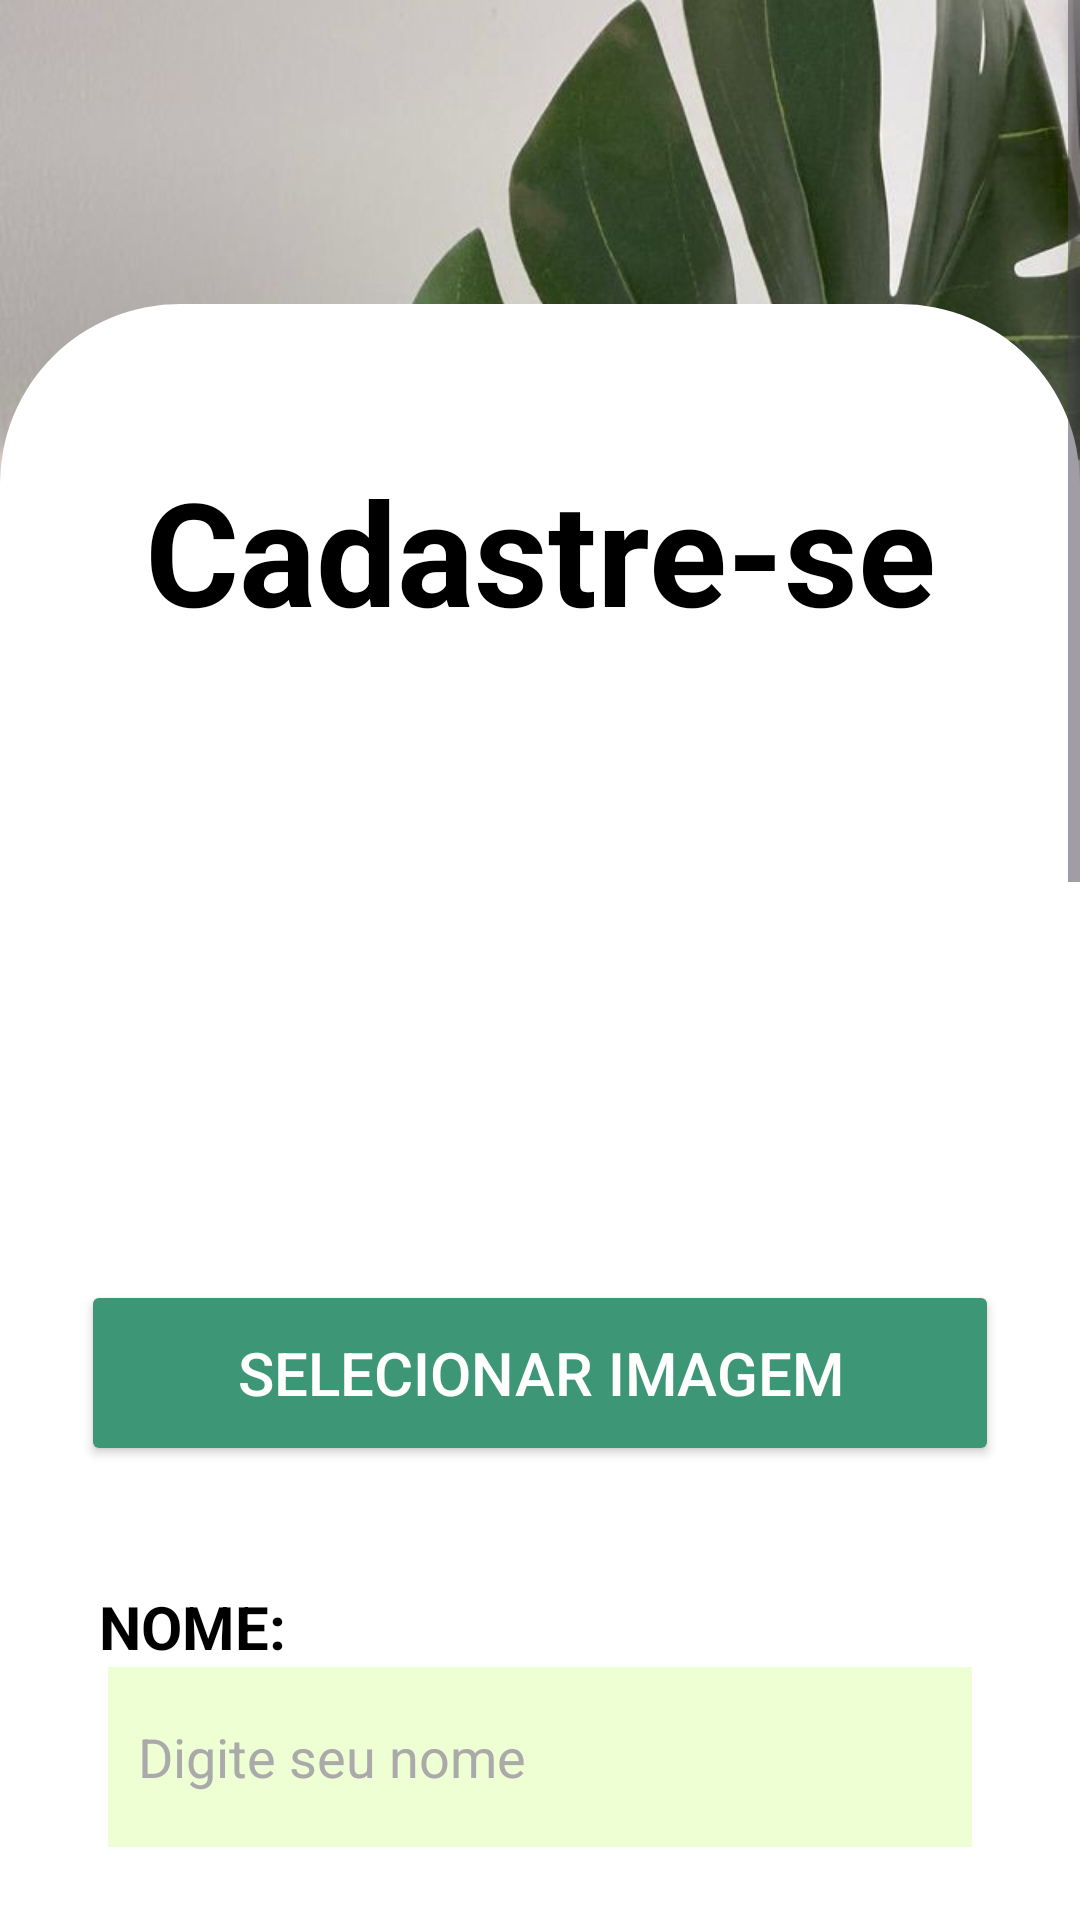

Layout XML and referenced resources for this Android screen:
<!-- AndroidManifest.xml: application theme Theme.Florescer_Juntos -->
<!-- res/layout/activity_cadastro.xml -->
<?xml version="1.0" encoding="utf-8"?>
<ScrollView xmlns:android="http://schemas.android.com/apk/res/android"
    xmlns:app="http://schemas.android.com/apk/res-auto"
    xmlns:tools="http://schemas.android.com/tools"
    android:layout_width="match_parent"
    android:layout_height="match_parent"
    android:background="@drawable/login_background">

    <androidx.constraintlayout.widget.ConstraintLayout
        android:layout_width="match_parent"
        android:layout_height="match_parent">


        <androidx.constraintlayout.widget.Guideline
            android:id="@+id/guideline_start"
            android:layout_width="wrap_content"
            android:layout_height="wrap_content"
            android:orientation="vertical"
            app:layout_constraintGuide_percent="0.1" />

        <androidx.constraintlayout.widget.Guideline
            android:id="@+id/guideline_end"
            android:layout_width="wrap_content"
            android:layout_height="wrap_content"
            android:orientation="vertical"
            app:layout_constraintGuide_percent="0.9" />

        <ImageView
            android:id="@+id/imgBox"
            android:layout_width="match_parent"
            android:layout_height="1300dp"
            android:layout_marginTop="10dp"
            android:layout_marginBottom="-100dp"
            app:layout_constraintBottom_toBottomOf="parent"
            app:layout_constraintEnd_toEndOf="parent"
            app:layout_constraintStart_toStartOf="parent"
            app:layout_constraintTop_toTopOf="parent"
            app:srcCompat="@drawable/login_box" />


        <EditText
            android:id="@+id/edtDescricaoCadastro"
            style="@style/edtLogin"
            android:hint="Digite sua descrição (opcional)"
            android:inputType="text"
            app:layout_constraintEnd_toEndOf="parent"
            app:layout_constraintEnd_toStartOf="@id/guideline_end"
            app:layout_constraintHorizontal_bias="0.006"
            app:layout_constraintStart_toEndOf="@id/guideline_start"
            app:layout_constraintTop_toBottomOf="@+id/tvSenha5" />

        <TextView
            android:id="@+id/tvSenha5"
            style="@style/labelLogin"
            android:layout_width="wrap_content"
            android:layout_height="wrap_content"
            android:text="DESCRIÇÃO:"
            android:layout_marginTop="25dp"
            android:textSize="20sp"
            app:layout_constraintEnd_toEndOf="parent"
            app:layout_constraintHorizontal_bias="0.133"
            app:layout_constraintStart_toStartOf="parent"
            app:layout_constraintTop_toBottomOf="@+id/edtTelefoneCadastro" />

        <EditText
            android:id="@+id/edtTelefoneCadastro"
            style="@style/edtLogin"
            android:hint="Digite seu telefone (opcional)"
            android:inputType="phone"
            app:layout_constraintEnd_toEndOf="parent"
            app:layout_constraintEnd_toStartOf="@id/guideline_end"
            app:layout_constraintHorizontal_bias="0.0"
            app:layout_constraintStart_toEndOf="@id/guideline_start"
            app:layout_constraintTop_toBottomOf="@+id/tvSenha4" />

        <TextView
            android:id="@+id/tvSenha4"
            style="@style/labelLogin"
            android:layout_width="wrap_content"
            android:layout_height="wrap_content"
            android:text="TELEFONE:"
            android:layout_marginTop="25dp"
            android:textSize="20sp"
            app:layout_constraintEnd_toEndOf="parent"
            app:layout_constraintHorizontal_bias="0.126"
            app:layout_constraintStart_toStartOf="parent"
            app:layout_constraintTop_toBottomOf="@+id/edtSenhaConfirmeCadastro" />

        <EditText
            android:id="@+id/edtSenhaConfirmeCadastro"
            style="@style/edtLogin"
            android:hint="Confirme sua senha"
            android:inputType="textPassword"
            app:layout_constraintEnd_toEndOf="parent"
            app:layout_constraintEnd_toStartOf="@id/guideline_end"
            app:layout_constraintHorizontal_bias="0.0"
            app:layout_constraintStart_toEndOf="@id/guideline_start"
            app:layout_constraintTop_toBottomOf="@+id/tvSenha2" />

        <TextView
            android:id="@+id/tvSenha2"
            style="@style/labelLogin"
            android:layout_width="wrap_content"
            android:layout_height="wrap_content"
            android:layout_marginTop="25dp"
            android:text="CONFIRMAR SENHA:"
            android:textSize="20sp"
            app:layout_constraintEnd_toStartOf="@+id/guideline_end"
            app:layout_constraintHorizontal_bias="0.0"
            app:layout_constraintStart_toStartOf="@+id/guideline_start"
            app:layout_constraintTop_toBottomOf="@+id/edtSenhaLogin" />

        <TextView
            android:id="@+id/tvTitulo"
            android:layout_width="wrap_content"
            android:layout_height="wrap_content"
            android:layout_marginTop="50dp"
            android:fontFamily="sans-serif"
            android:text="Cadastre-se"
            android:textColor="@color/black"
            android:textSize="48sp"
            android:textStyle="bold"
            app:layout_constraintEnd_toEndOf="parent"
            app:layout_constraintStart_toStartOf="parent"
            app:layout_constraintTop_toTopOf="@+id/imgBox" />

        <TextView
            android:id="@+id/tvEmail"
            style="@style/labelLogin"
            android:layout_marginTop="25dp"
            android:text="EMAIL:"
            android:textSize="20sp"
            app:layout_constraintEnd_toEndOf="parent"
            app:layout_constraintHorizontal_bias="0.114"
            app:layout_constraintStart_toStartOf="parent"
            app:layout_constraintTop_toBottomOf="@+id/edtNomeCadastro" />

        <TextView
            android:id="@+id/tvSenha3"
            style="@style/labelLogin"
            android:layout_width="wrap_content"
            android:layout_height="wrap_content"
            android:layout_marginTop="40dp"
            android:text="NOME:"
            android:textSize="20sp"
            app:layout_constraintEnd_toEndOf="parent"
            app:layout_constraintHorizontal_bias="0.111"
            app:layout_constraintStart_toStartOf="parent"
            app:layout_constraintTop_toBottomOf="@+id/btnImagem" />

        <EditText
            android:id="@+id/edtEmailCadastro"
            style="@style/edtLogin"
            android:hint="Digite seu email"
            android:inputType="textEmailAddress"
            app:layout_constraintEnd_toEndOf="parent"
            app:layout_constraintEnd_toStartOf="@id/guideline_end"
            app:layout_constraintHorizontal_bias="0.0"
            app:layout_constraintStart_toEndOf="@id/guideline_start"
            app:layout_constraintTop_toBottomOf="@+id/tvEmail" />

        <TextView
            android:id="@+id/tvSenha"
            style="@style/labelLogin"
            android:layout_marginTop="25dp"
            android:text="SENHA:"
            android:textSize="20sp"
            app:layout_constraintEnd_toEndOf="parent"
            app:layout_constraintHorizontal_bias="0.113"
            app:layout_constraintStart_toStartOf="parent"
            app:layout_constraintTop_toBottomOf="@+id/edtEmailCadastro" />

        <EditText
            android:id="@+id/edtSenhaLogin"
            style="@style/edtLogin"
            android:hint="Digite sua senha"
            android:inputType="textPassword"
            app:layout_constraintEnd_toEndOf="parent"
            app:layout_constraintEnd_toStartOf="@id/guideline_end"
            app:layout_constraintHorizontal_bias="0.0"
            app:layout_constraintStart_toEndOf="@id/guideline_start"
            app:layout_constraintTop_toBottomOf="@+id/tvSenha" />

        <Button
            android:id="@+id/btnCadastro"
            style="@style/btn"
            android:layout_width="200dp"
            android:layout_height="67dp"

            android:layout_marginTop="50dp"
            android:backgroundTint="@color/verdeCiano"
            android:text="CADASTRAR"
            android:textColor="@color/white"
            app:layout_constraintEnd_toStartOf="@+id/guideline_end"
            app:layout_constraintHorizontal_bias="0.497"
            app:layout_constraintStart_toStartOf="@+id/guideline_start"
            app:layout_constraintTop_toBottomOf="@+id/edtDescricaoCadastro" />

        <TextView
            android:id="@+id/btnRedirectLogin"
            android:layout_width="wrap_content"
            android:layout_height="wrap_content"
            android:layout_marginTop="30dp"
            android:layout_marginBottom="30dp"
            android:text="Já tenho uma conta!"
            android:textColor="@color/verdeCiano"
            android:textSize="18sp"
            android:textStyle="bold"
            app:layout_constraintBottom_toTopOf="@+id/progressBar"
            app:layout_constraintEnd_toEndOf="parent"
            app:layout_constraintStart_toStartOf="parent"
            app:layout_constraintTop_toBottomOf="@+id/btnCadastro" />

        <EditText
            android:id="@+id/edtNomeCadastro"
            style="@style/edtLogin"
            android:inputType="text"
            android:hint="Digite seu nome"
            android:textColor="@android:color/black"
            app:layout_constraintEnd_toStartOf="@+id/guideline_end"
            app:layout_constraintStart_toStartOf="@+id/guideline_start"
            app:layout_constraintTop_toBottomOf="@+id/tvSenha3" />

        <EditText
            android:id="@+id/edtSenhaCadastro"
            style="@style/edtLogin"
            android:hint="Digite sua senha"
            android:inputType="textPassword"
            app:layout_constraintEnd_toEndOf="parent"
            app:layout_constraintEnd_toStartOf="@id/guideline_end"
            app:layout_constraintHorizontal_bias="0.0"
            app:layout_constraintStart_toEndOf="@id/guideline_start"
            app:layout_constraintTop_toBottomOf="@+id/tvSenha" />


        <ImageView
            android:id="@+id/imagemCadastro"
            android:layout_width="189dp"
            android:layout_height="183dp"
            android:layout_marginTop="20dp"
            app:layout_constraintEnd_toEndOf="parent"
            app:layout_constraintStart_toStartOf="parent"
            app:layout_constraintTop_toBottomOf="@+id/tvTitulo"
            tools:srcCompat="@drawable/perfil_image" />

        <Button
            android:id="@+id/btnImagem"
            style="@style/btn"
            android:layout_width="306dp"
            android:layout_height="62dp"
            android:layout_marginTop="8dp"
            android:backgroundTint="@color/verdeCiano"
            android:text="Selecionar Imagem"
            android:textColor="@color/white"
            app:layout_constraintEnd_toStartOf="@+id/guideline_end"
            app:layout_constraintStart_toStartOf="@+id/guideline_start"
            app:layout_constraintTop_toBottomOf="@+id/imagemCadastro" />

        <ProgressBar
            android:id="@+id/progressBar"
            style="@style/Widget.AppCompat.ProgressBar.Horizontal"
            android:layout_width="match_parent"
            android:layout_height="wrap_content"
            app:layout_constraintBottom_toBottomOf="parent"
            app:layout_constraintEnd_toEndOf="parent"
            app:layout_constraintHorizontal_bias="0.0"
            app:layout_constraintStart_toStartOf="parent" />

    </androidx.constraintlayout.widget.ConstraintLayout>
</ScrollView>
<!-- resources referenced by this layout -->
<resources>
  <color name="black">#FF000000</color>
  <color name="verdeCiano">#3D9776</color>
  <color name="white">#FFFFFFFF</color>
  <!-- drawable login_background: jpg bitmap (drawable, 101319 bytes) -->
  <!-- drawable login_box (drawable) -->
  <?xml version="1.0" encoding="utf-8"?>
  <shape xmlns:android="http://schemas.android.com/apk/res/android">
      <solid android:color="#FFFFFF" />
  
  
      <corners android:radius="60dp" />
  </shape>
  <!-- drawable perfil_image: png bitmap (drawable, 12166 bytes) -->
  <style name="btn">
          <item name="android:layout_width">189dp</item>
          <item name="android:layout_height">56dp</item>
          <item name="android:layout_marginTop">48dp</item>
          <item name="android:fontFamily">sans-serif-medium</item>
          <item name="android:textColor">#000000</item>
          <item name="android:textSize">20sp</item>
      </style>
  <style name="edtLogin">
          <item name="android:layout_width">0dp</item>
          <item name="android:layout_height">60dp</item>
          <item name="android:background">@color/green</item>
          <item name="android:ems">10</item>
          <item name="android:padding">10dp</item>
          <item name="android:radius">20dp</item>
          <item name="android:textColor">@color/black</item>
          <item name="android:textColorHint">@android:color/darker_gray</item>
          <item name="android:textColorLink">@color/black</item>
      </style>
  <style name="labelLogin">
          <item name="android:layout_width">wrap_content</item>
          <item name="android:layout_height">wrap_content</item>
          <item name="android:textColor">@color/black</item>
          <item name="android:textSize">24sp</item>
          <item name="android:textStyle">bold</item>
      </style>
  <style name="Theme.Florescer_Juntos" parent="Base.Theme.Florescer_Juntos" />
  <color name="green">#EFFFD4</color>
  <style name="Base.Theme.Florescer_Juntos" parent="Theme.Material3.DayNight.NoActionBar">
          
          <item name="colorPrimary">@color/black</item>
          <item name="colorPrimaryVariant">@color/black</item>
          <item name="colorSecondary">@color/blue</item>
          <item name="colorOnPrimary">@color/white</item>
      </style>
  <color name="blue">#2D95D5</color>
</resources>
